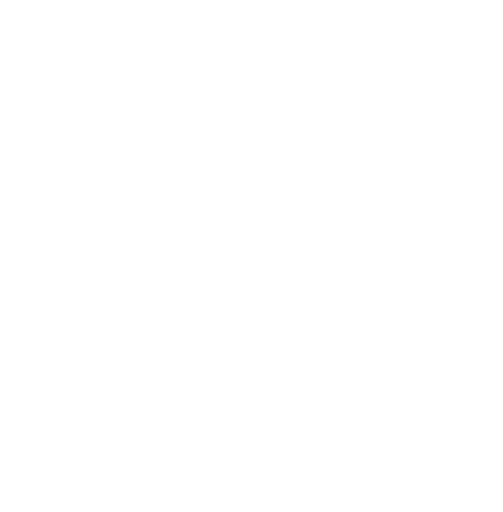
t = 0.00 s
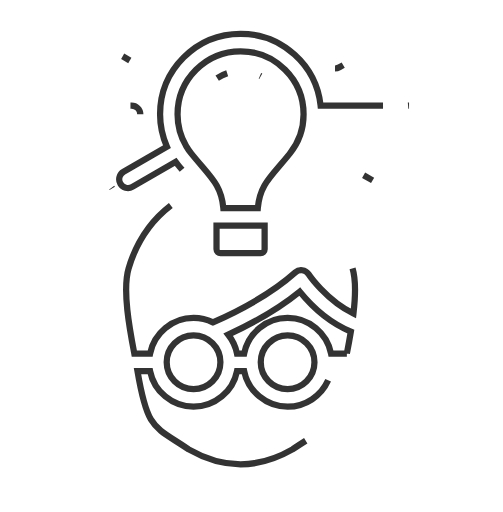
t = 0.83 s
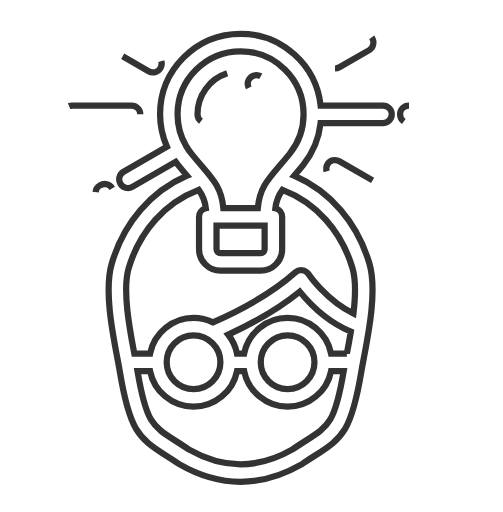
t = 1.66 s
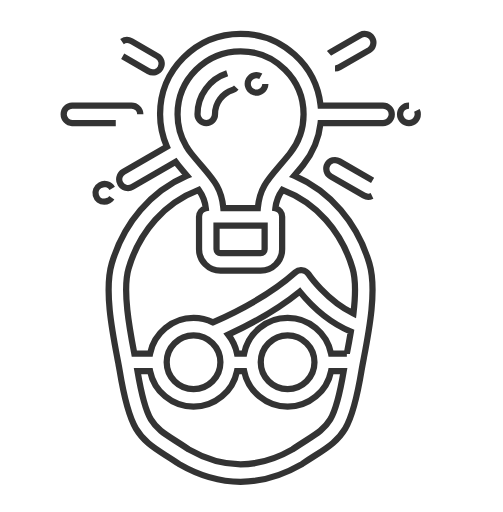
t = 2.49 s
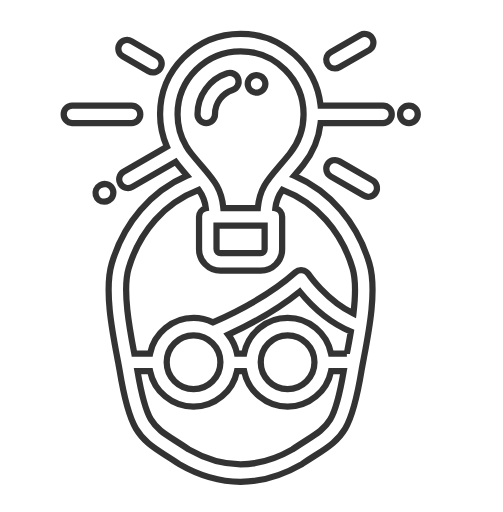
t = 3.32 s
t = 3.50 s: frame unchanged from t = 3.32 s, image omitted

The animated SVG that drew these frames (rendered in a browser with its animation timeline set to each time). Animation: 2 CSS @keyframes rules; one cycle of 3.50 s.

<svg id="Capa_1" xmlns="http://www.w3.org/2000/svg" width="80.5" height="82" viewBox="0 0 80.5 82"><g id="XMLID_2154_"><g id="XMLID_2158_"><g id="XMLID_2159_"><path id="XMLID_2176_" fill="none" stroke="#333" stroke-miterlimit="10" d="M36.357 11.745a6.88 6.88 0 0 0-4.754 6.558 1.4 1.4 0 1 0 2.802 0 4.085 4.085 0 0 1 2.82-3.894 1.4 1.4 0 1 0-.868-2.664z" class="lMIWGXDA_0"/><path id="XMLID_2174_" fill="none" stroke="#333" stroke-miterlimit="10" d="M41.738 12.21a1.401 1.401 0 1 0-1.37 2.445l.029.016a1.4 1.4 0 0 0 1.899-.558c.372-.68.12-1.531-.558-1.903z" class="lMIWGXDA_1"/><path id="XMLID_2168_" fill="none" stroke="#333" stroke-miterlimit="10" d="M19.62 9.02l4.144 2.393a1.398 1.398 0 0 0 1.914-.513 1.4 1.4 0 0 0-.513-1.914l-4.144-2.393A1.401 1.401 0 0 0 19.62 9.02z" class="lMIWGXDA_2"/><path id="XMLID_2165_" fill="none" stroke="#333" stroke-miterlimit="10" d="M59.645 28.892l-5.319-3.072a1.4 1.4 0 1 0-1.401 2.428l5.32 3.071a1.398 1.398 0 0 0 1.914-.512 1.404 1.404 0 0 0-.514-1.915z" class="lMIWGXDA_3"/><path id="XMLID_2164_" fill="none" stroke="#333" stroke-miterlimit="10" d="M22.44 18.302c0-.773-.628-1.401-1.401-1.401h-9.518a1.402 1.402 0 0 0 0 2.802h9.518a1.4 1.4 0 0 0 1.401-1.401z" class="lMIWGXDA_4"/><path id="XMLID_2163_" fill="none" stroke="#333" stroke-miterlimit="10" d="M65.48 16.901h-.036a1.401 1.401 0 0 0 0 2.802h.036a1.4 1.4 0 0 0 0-2.802z" class="lMIWGXDA_5"/><path id="XMLID_2162_" fill="none" stroke="#333" stroke-miterlimit="10" d="M61.313 16.901h-9.996c-.7-6.452-6.18-11.491-12.815-11.491-7.109 0-12.894 5.783-12.894 12.893a12.9 12.9 0 0 0 1.097 5.192l-6.942 4.009a1.401 1.401 0 0 0 1.401 2.427l6.94-4.007c.121.165.244.327.373.487a84.096 84.096 0 0 0 1.447 1.729c-5.761 2.496-10.094 7.507-12.041 14.023-1.238 4.142.032 10.761.872 15.14l.19.996.001.008c.073.387.136.736.185 1.035 1.564 9.502 2.932 10.75 7.43 13.611.622.396 1.326.844 2.096 1.365l.086.055c3.201 1.848 6.483 2.785 9.754 2.787h.004c3.272 0 6.557-.939 9.76-2.789l.086-.053a79.36 79.36 0 0 1 2.094-1.365c4.5-2.861 5.866-4.109 7.431-13.611.089-.539.222-1.234.376-2.039.84-4.381 2.109-10.998.872-15.14-1.946-6.517-6.28-11.527-12.041-14.022.437-.509.917-1.074 1.447-1.729a12.902 12.902 0 0 0 2.789-6.707h10a1.401 1.401 0 1 0-.002-2.804zM48.936 70.588c-.625.398-1.334.85-2.121 1.381-5.517 3.17-11.109 3.17-16.627.002a83.166 83.166 0 0 0-2.121-1.381c-3.748-2.385-4.699-2.992-6.08-11.168h2.019c.653 3.248 3.526 5.703 6.964 5.703s6.311-2.455 6.963-5.703h1.139c.652 3.248 3.525 5.703 6.963 5.703s6.311-2.455 6.963-5.703h2.02c-1.383 8.176-2.334 8.783-6.082 11.166zM26.668 58.021c0-2.371 1.93-4.301 4.301-4.301s4.3 1.93 4.3 4.301-1.929 4.301-4.3 4.301-4.301-1.929-4.301-4.301zm23.666.004a4.307 4.307 0 0 1-4.301 4.297c-2.371 0-4.301-1.93-4.301-4.301s1.93-4.301 4.301-4.301a4.308 4.308 0 0 1 4.301 4.297v.008zm5.189-1.406h-2.527c-.652-3.246-3.525-5.701-6.963-5.701s-6.311 2.455-6.963 5.701h-1.139a7.086 7.086 0 0 0-1.406-3.016c4.604-2.131 8.444-4.445 11.455-6.9 1.391 1.715 4.25 4.746 8.18 6.408a133.328 133.328 0 0 1-.637 3.508zm.91-13.654c.554 1.855.462 4.554.144 7.255-4.379-2.141-7.173-6.279-7.203-6.324a1.403 1.403 0 0 0-2.102-.271c-3.202 2.861-7.642 5.555-13.196 8.01a7.046 7.046 0 0 0-3.105-.717c-3.438 0-6.312 2.455-6.964 5.701H21.48c-.743-3.877-1.937-10.215-.909-13.654 1.789-5.991 5.854-10.517 11.226-12.56.657.916 1.005 1.726 1.137 2.948a1.402 1.402 0 0 0-1.085 1.364v5.198a3.446 3.446 0 0 0 3.441 3.441h6.427a3.445 3.445 0 0 0 3.441-3.441v-5.198a1.4 1.4 0 0 0-1.085-1.364c.133-1.223.48-2.032 1.137-2.948 5.37 2.044 9.434 6.569 11.223 12.56zm-21.785-3.048V36.12h7.704v3.797a.647.647 0 0 1-.639.639h-6.427a.65.65 0 0 1-.638-.639zm11.699-15.271a87.138 87.138 0 0 1-1.7 2.021c-1.943 2.258-3.122 3.628-3.387 6.649h-5.519c-.265-3.021-1.443-4.392-3.386-6.648-.501-.583-1.069-1.243-1.701-2.022a10.34 10.34 0 0 1-.89-1.292l-.003-.006a9.961 9.961 0 0 1-1.352-5.046c0-5.563 4.527-10.09 10.091-10.09s10.089 4.526 10.089 10.09a9.972 9.972 0 0 1-2.242 6.344z" class="lMIWGXDA_6"/><path id="XMLID_2161_" fill="none" stroke="#333" stroke-miterlimit="10" d="M17.943 30.175a1.403 1.403 0 0 0-1.914-.517l-.059.034a1.402 1.402 0 0 0 .699 2.616c.236 0 .477-.06.697-.187l.059-.034a1.4 1.4 0 0 0 .518-1.912z" class="lMIWGXDA_7"/><path id="XMLID_2160_" fill="none" stroke="#333" stroke-miterlimit="10" d="M53.626 10.971c.237 0 .479-.061.699-.188l4.779-2.759a1.402 1.402 0 0 0-1.401-2.428l-4.779 2.76a1.401 1.401 0 0 0 .702 2.615z" class="lMIWGXDA_8"/></g></g></g><style>.lMIWGXDA_0{stroke-dasharray:23 25;stroke-dashoffset:24}.lMIWGXDA_0,.lMIWGXDA_1,.lMIWGXDA_2,.lMIWGXDA_3{animation:lMIWGXDA_draw 3500ms ease-in-out 0ms forwards}.lMIWGXDA_1{stroke-dasharray:9 11;stroke-dashoffset:10}.lMIWGXDA_2{stroke-dasharray:19 21;stroke-dashoffset:20}.lMIWGXDA_3{stroke-dasharray:22 24;stroke-dashoffset:23}.lMIWGXDA_4{stroke-dasharray:28 30;stroke-dashoffset:29}.lMIWGXDA_4,.lMIWGXDA_5,.lMIWGXDA_6,.lMIWGXDA_7,.lMIWGXDA_8{animation:lMIWGXDA_draw 3500ms ease-in-out 0ms forwards}.lMIWGXDA_5{stroke-dasharray:9 11;stroke-dashoffset:10}.lMIWGXDA_6{stroke-dasharray:667 669;stroke-dashoffset:668}.lMIWGXDA_7{stroke-dasharray:9 11;stroke-dashoffset:10}.lMIWGXDA_8{stroke-dasharray:20 22;stroke-dashoffset:21}@keyframes lMIWGXDA_draw{to{stroke-dashoffset:0}}@keyframes lMIWGXDA_fade{0%,94.8051948051948%{stroke-opacity:1}to{stroke-opacity:0}}</style></svg>